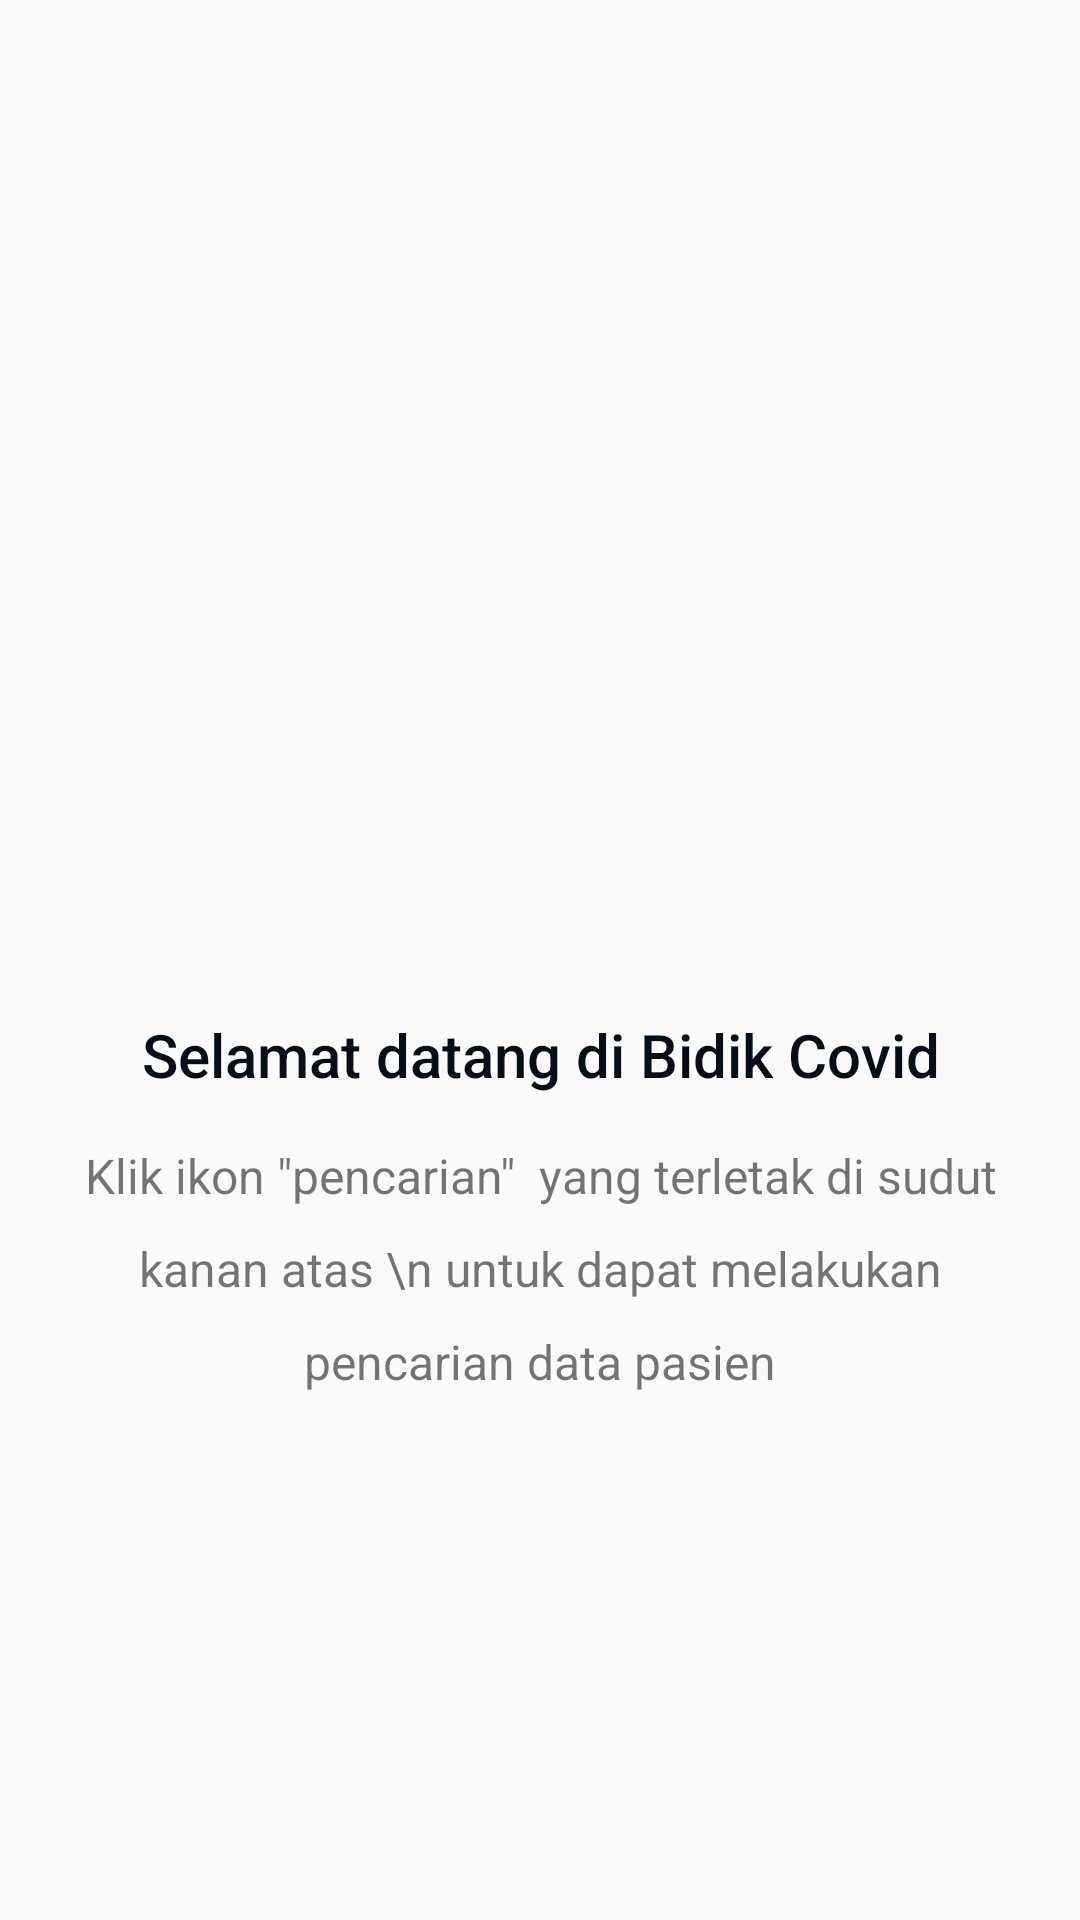

Android layout source for this screen:
<!-- AndroidManifest.xml: application theme AppTheme -->
<!-- res/layout/activity_main_menu.xml -->
<?xml version="1.0" encoding="utf-8"?>
<androidx.constraintlayout.widget.ConstraintLayout xmlns:android="http://schemas.android.com/apk/res/android"
    xmlns:app="http://schemas.android.com/apk/res-auto"
    xmlns:tools="http://schemas.android.com/tools"
    android:layout_width="match_parent"
    android:layout_height="match_parent"
    tools:context=".home.MainMenuActivity">

    <ImageView
        android:id="@+id/ic_welcome"
        android:layout_width="250dp"
        android:layout_height="250dp"
        android:layout_marginStart="8dp"
        android:layout_marginTop="64dp"
        android:layout_marginEnd="8dp"
        app:layout_constraintEnd_toEndOf="parent"
        app:layout_constraintStart_toStartOf="parent"
        app:layout_constraintTop_toTopOf="parent"
        app:srcCompat="@drawable/ic_welcome_bidik" />

    <TextView
        android:id="@+id/tv_heading_main"
        android:layout_width="0dp"
        android:layout_height="wrap_content"
        android:layout_marginStart="24dp"
        android:layout_marginTop="24dp"
        android:layout_marginEnd="24dp"
        android:fontFamily="sans-serif-medium"
        android:text="Selamat datang di Bidik Covid"
        android:textAlignment="center"
        android:textColor="@color/colorHeadingText"
        android:textSize="20sp"
        app:layout_constraintEnd_toEndOf="parent"
        app:layout_constraintStart_toStartOf="parent"
        app:layout_constraintTop_toBottomOf="@+id/ic_welcome" />

    <TextView
        android:id="@+id/tv_content_main"
        android:layout_width="0dp"
        android:layout_height="wrap_content"
        android:layout_marginStart="10dp"
        android:layout_marginTop="16dp"
        android:layout_marginEnd="10dp"
        android:lineSpacingExtra="12sp"
        android:text='Klik ikon "pencarian"  yang terletak di sudut kanan atas \n untuk dapat melakukan pencarian data pasien'
        android:textAlignment="center"
        android:textSize="16sp"
        app:layout_constraintBottom_toBottomOf="parent"
        app:layout_constraintEnd_toEndOf="parent"
        app:layout_constraintHorizontal_bias="1.0"
        app:layout_constraintStart_toStartOf="parent"
        app:layout_constraintTop_toBottomOf="@+id/tv_heading_main"
        app:layout_constraintVertical_bias="0.0" />
</androidx.constraintlayout.widget.ConstraintLayout>
<!-- resources referenced by this layout -->
<resources>
  <color name="colorHeadingText">#060F17</color>
  <!-- drawable ic_welcome_bidik: vector/xml drawable (drawable, 97982 chars, omitted) -->
  <style name="AppTheme" parent="Theme.AppCompat.Light.DarkActionBar">
          
          <item name="colorPrimary">@color/colorPrimary</item>
          <item name="colorPrimaryDark">@color/colorPrimaryDark</item>
          <item name="colorAccent">@color/colorAccent</item>
      </style>
  <color name="colorPrimary">#2468B5</color>
  <color name="colorPrimaryDark">#003E85</color>
  <color name="colorAccent">#00ACC1</color>
</resources>
